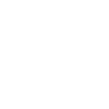
t = 0.00 s
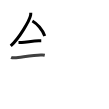
t = 3.75 s
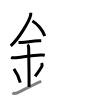
t = 7.50 s
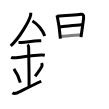
t = 11.50 s
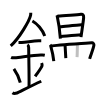
t = 15.25 s
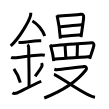
t = 19.00 s

The animated SVG that drew these frames (rendered in a browser with its animation timeline set to each time). Animation: 19 SMIL elements (animate=19); one cycle of 19.00 s.

<svg width="109px" height="109px" viewBox="0 0 px 109px" xmlns="http://www.w3.org/2000/svg" xmlns:xlink="http://www.w3.org/1999/xlink" xml:space="preserve" version="1.1"  baseProfile="full">
<path d="M30.75,12.74c0,0.84,0.05,1.51-0.15,2.53c-1.07,5.26-11.2,22.82-19.87,30.61" style="fill:none;stroke:black;stroke-width:3;opacity:0">
  <animate attributeType="CSS" attributeName="opacity" from="0" to="1" begin="0s" dur="1s" repeatCount="0" fill="freeze" />
</path>
<path d="M32.39,20.96c4.47,2.43,10.18,8.9,12.36,15.04" style="fill:none;stroke:black;stroke-width:3;opacity:0">
  <animate attributeType="CSS" attributeName="opacity" from="0" to="1" begin="1s" dur="1s" repeatCount="0" fill="freeze" />
</path>
<path d="M18.5,42.5c1.77,0,2.58,0.09,3.15,0.06c5.12-0.31,11.03-1.53,17.06-1.75c0.87-0.03,1.06-0.05,2.54-0.05" style="fill:none;stroke:black;stroke-width:3;opacity:0">
  <animate attributeType="CSS" attributeName="opacity" from="0" to="1" begin="2s" dur="1s" repeatCount="0" fill="freeze" />
</path>
<path d="M11.09,57.31c0.68,0.33,2.93,0.48,3.63,0.43c6.29-0.49,18.02-2.49,26.07-2.67c0.85-0.02,2.72-0.13,3.99,0.15" style="fill:none;stroke:black;stroke-width:3;opacity:0">
  <animate attributeType="CSS" attributeName="opacity" from="0" to="1" begin="3s" dur="1s" repeatCount="0" fill="freeze" />
</path>
<path d="M27.45,44.69c1.24,0.78,1.24,2.52,1.24,3.14c0,4.35,0.62,34.63,0.31,38.98" style="fill:none;stroke:black;stroke-width:3;opacity:0">
  <animate attributeType="CSS" attributeName="opacity" from="0" to="1" begin="4s" dur="1s" repeatCount="0" fill="freeze" />
</path>
<path d="M13.89,68.76c3.78,5.23,5.63,10.89,6.4,13.94" style="fill:none;stroke:black;stroke-width:3;opacity:0">
  <animate attributeType="CSS" attributeName="opacity" from="0" to="1" begin="5s" dur="1s" repeatCount="0" fill="freeze" />
</path>
<path d="M41.65,63.05c0.34,0.84,0.52,2.06,0.38,2.76c-0.34,1.81-3.04,5.13-6.87,10.47" style="fill:none;stroke:black;stroke-width:3;opacity:0">
  <animate attributeType="CSS" attributeName="opacity" from="0" to="1" begin="6s" dur="1s" repeatCount="0" fill="freeze" />
</path>
<path d="M12.5,92.75c1.25,1,2.75,0.75,4.5,0.25c1.29-0.37,11.25-5.75,24.25-11.75" style="fill:none;stroke:black;stroke-width:3;opacity:0">
  <animate attributeType="CSS" attributeName="opacity" from="0" to="1" begin="7s" dur="1s" repeatCount="0" fill="freeze" />
</path>
<path d="M56.91,15.14c0.19,0.36,0.19,0.62,0.3,1.08c0.85,3.78,2.65,15.34,3.17,22.4" style="fill:none;stroke:black;stroke-width:3;opacity:0">
  <animate attributeType="CSS" attributeName="opacity" from="0" to="1" begin="8s" dur="1s" repeatCount="0" fill="freeze" />
</path>
<path d="M57.79,16.15c6.58-0.95,18.31-1.07,23.22-1.87c1.8-0.29,2.79,0.97,2.63,3.28c-0.26,3.83-1.82,13.21-2.65,19.59" style="fill:none;stroke:black;stroke-width:3;opacity:0">
  <animate attributeType="CSS" attributeName="opacity" from="0" to="1" begin="9s" dur="1s" repeatCount="0" fill="freeze" />
</path>
<path d="M59.02,26.94c2.14-0.37,21.75-2.1,23.52-2.26" style="fill:none;stroke:black;stroke-width:3;opacity:0">
  <animate attributeType="CSS" attributeName="opacity" from="0" to="1" begin="10s" dur="1s" repeatCount="0" fill="freeze" />
</path>
<path d="M60.72,36.59C65.45,36.19,75,35.25,81,34.83" style="fill:none;stroke:black;stroke-width:3;opacity:0">
  <animate attributeType="CSS" attributeName="opacity" from="0" to="1" begin="11s" dur="1s" repeatCount="0" fill="freeze" />
</path>
<path d="M50.1,44.78c0.22,0.28,0.45,0.52,0.55,0.87c0.78,2.79,2.61,10.46,3.14,15.47" style="fill:none;stroke:black;stroke-width:3;opacity:0">
  <animate attributeType="CSS" attributeName="opacity" from="0" to="1" begin="12s" dur="1s" repeatCount="0" fill="freeze" />
</path>
<path d="M51.18,46.17c4.94-1.09,38.1-2.99,40.73-3.36c0.96-0.13,2.26,0.94,2,2.51c-0.54,3.27-2.85,8.88-4.28,13.55" style="fill:none;stroke:black;stroke-width:3;opacity:0">
  <animate attributeType="CSS" attributeName="opacity" from="0" to="1" begin="13s" dur="1s" repeatCount="0" fill="freeze" />
</path>
<path d="M65.08,45.61c0.15,1.86,0.59,10.41,0.74,12.5" style="fill:none;stroke:black;stroke-width:3;opacity:0">
  <animate attributeType="CSS" attributeName="opacity" from="0" to="1" begin="14s" dur="1s" repeatCount="0" fill="freeze" />
</path>
<path d="M77.44,44.45c-0.15,3.02-0.1,9.41-0.4,12.77" style="fill:none;stroke:black;stroke-width:3;opacity:0">
  <animate attributeType="CSS" attributeName="opacity" from="0" to="1" begin="15s" dur="1s" repeatCount="0" fill="freeze" />
</path>
<path d="M54.49,59.11c3.08-0.41,31.26-1.99,35.49-2.62" style="fill:none;stroke:black;stroke-width:3;opacity:0">
  <animate attributeType="CSS" attributeName="opacity" from="0" to="1" begin="16s" dur="1s" repeatCount="0" fill="freeze" />
</path>
<path d="M54.35,69.25c1.21,0.28,1.36,0.7,3.77,0.28c2.41-0.42,24.49-2.59,26.15-3.01c1.66-0.42,3,1.76,1.61,3.53C75.25,83.5,59,92.26,44.27,98" style="fill:none;stroke:black;stroke-width:3;opacity:0">
  <animate attributeType="CSS" attributeName="opacity" from="0" to="1" begin="17s" dur="1s" repeatCount="0" fill="freeze" />
</path>
<path d="M53.9,74.44c3.8,0.54,22.37,15.01,35.61,20.94c2.06,0.92,3.56,1.54,5.48,1.85" style="fill:none;stroke:black;stroke-width:3;opacity:0">
  <animate attributeType="CSS" attributeName="opacity" from="0" to="1" begin="18s" dur="1s" repeatCount="0" fill="freeze" />
</path>
</svg>
